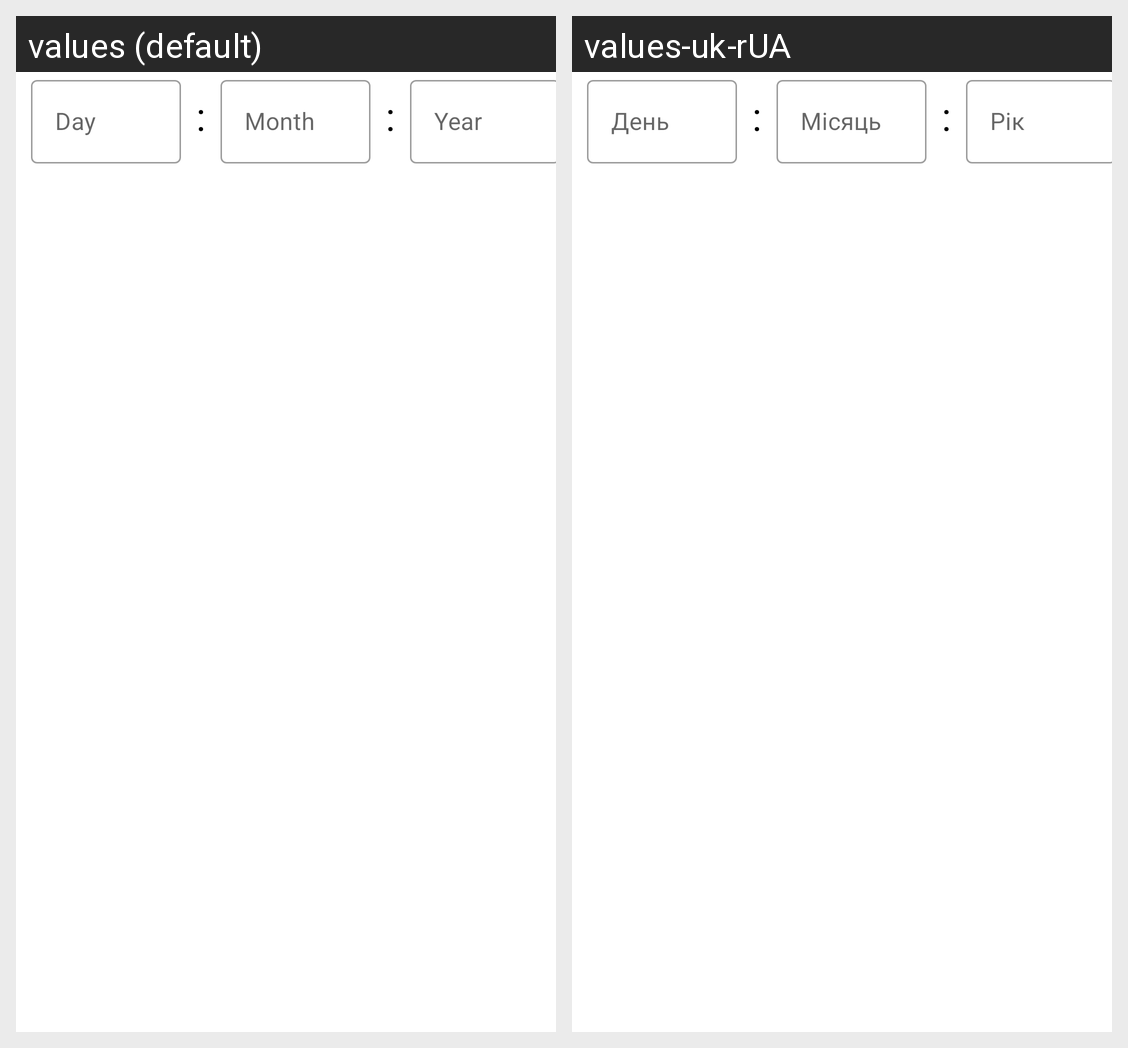

This grid shows one Android layout under two languages. Give, for every string resource on the screen, its name, the default text and each shown locale's text.
Android screen res/layout/date_input_layout.xml rendered under 2 locales, left to right: values (default), values-uk-rUA. Device: Nexus 5 (rendered at 1080×1920; each locale shown at half size, 540×960, under a caption strip naming it); theme Theme.AirportApp.
Strings drawn on this screen, with the default value and each locale's value (text and hints the layout hard-codes, and strings that could not be matched under every locale, appear in the picture but are not listed):

day
  values: Day
  values-uk-rUA: День

month
  values: Month
  values-uk-rUA: Місяць

year
  values: Year
  values-uk-rUA: Рік
